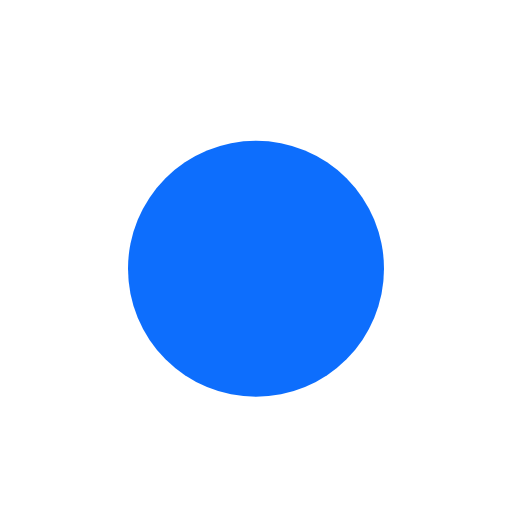
t = 0.00 s
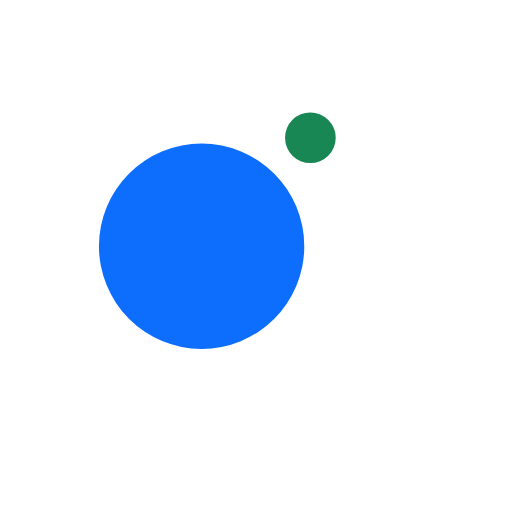
t = 0.12 s
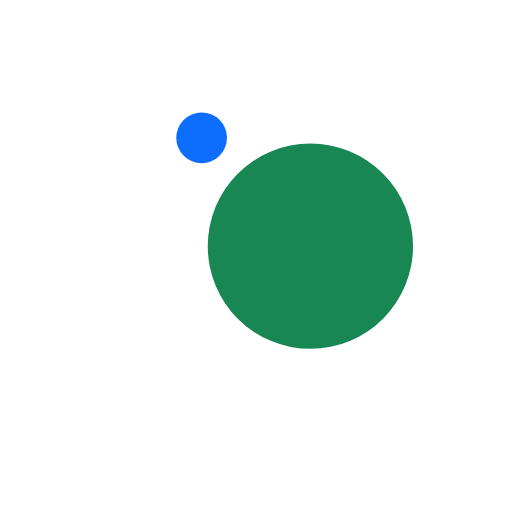
t = 0.37 s
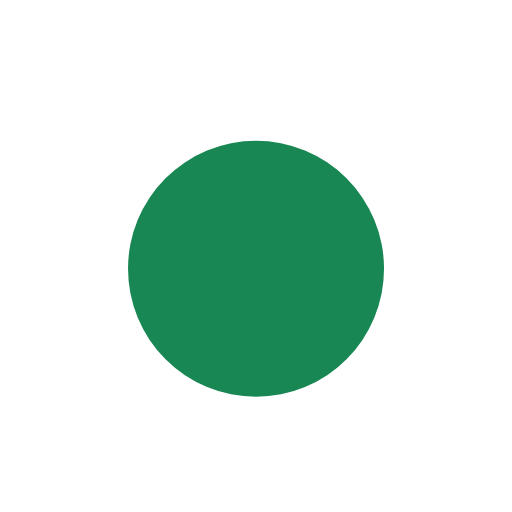
t = 0.50 s
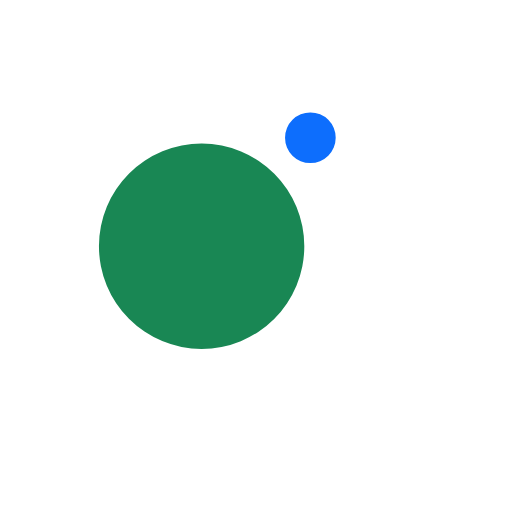
t = 0.62 s
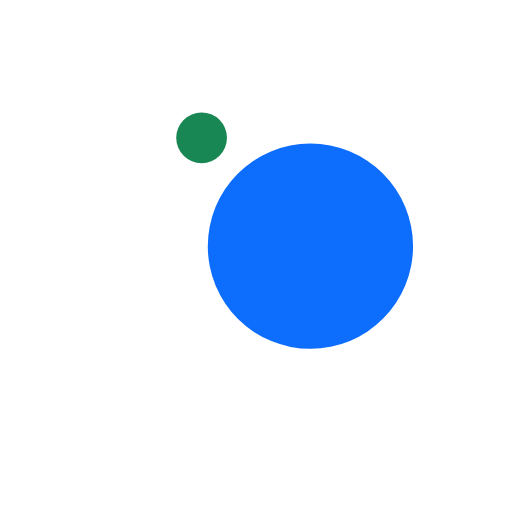
t = 0.87 s

The animated SVG that drew these frames (rendered in a browser with its animation timeline set to each time). Animation: 4 SMIL elements (animate=2,animateTransform=2); one cycle of 0.99 s, repeats indefinitely.

<?xml version="1.0" encoding="utf-8"?>
<svg xmlns="http://www.w3.org/2000/svg" xmlns:xlink="http://www.w3.org/1999/xlink" style="margin: auto; background: none; display: block; shape-rendering: auto;" width="24px" height="24px" viewBox="0 0 100 100" preserveAspectRatio="xMidYMid">
<g transform="translate(0 -12.5)">
  <circle cx="50" cy="35" r="10" fill="#198754">
    <animateTransform attributeName="transform" type="rotate" dur="0.9900990099009901s" repeatCount="indefinite" keyTimes="0;1" values="0 50 50;360 50 50"></animateTransform>
    <animate attributeName="r" dur="0.9900990099009901s" repeatCount="indefinite" calcMode="spline" keyTimes="0;0.5;1" values="0;25;0" keySplines="0.2 0 0.8 1;0.2 0 0.8 1"></animate>
  </circle>
  <circle cx="50" cy="35" r="10" fill="#0d6efd">
    <animateTransform attributeName="transform" type="rotate" dur="0.9900990099009901s" repeatCount="indefinite" keyTimes="0;1" values="180 50 50;540 50 50"></animateTransform>
    <animate attributeName="r" dur="0.9900990099009901s" repeatCount="indefinite" calcMode="spline" keyTimes="0;0.5;1" values="25;0;25" keySplines="0.2 0 0.8 1;0.2 0 0.8 1"></animate>
  </circle>
</g>
<!-- [ldio] generated by https://loading.io/ --></svg>